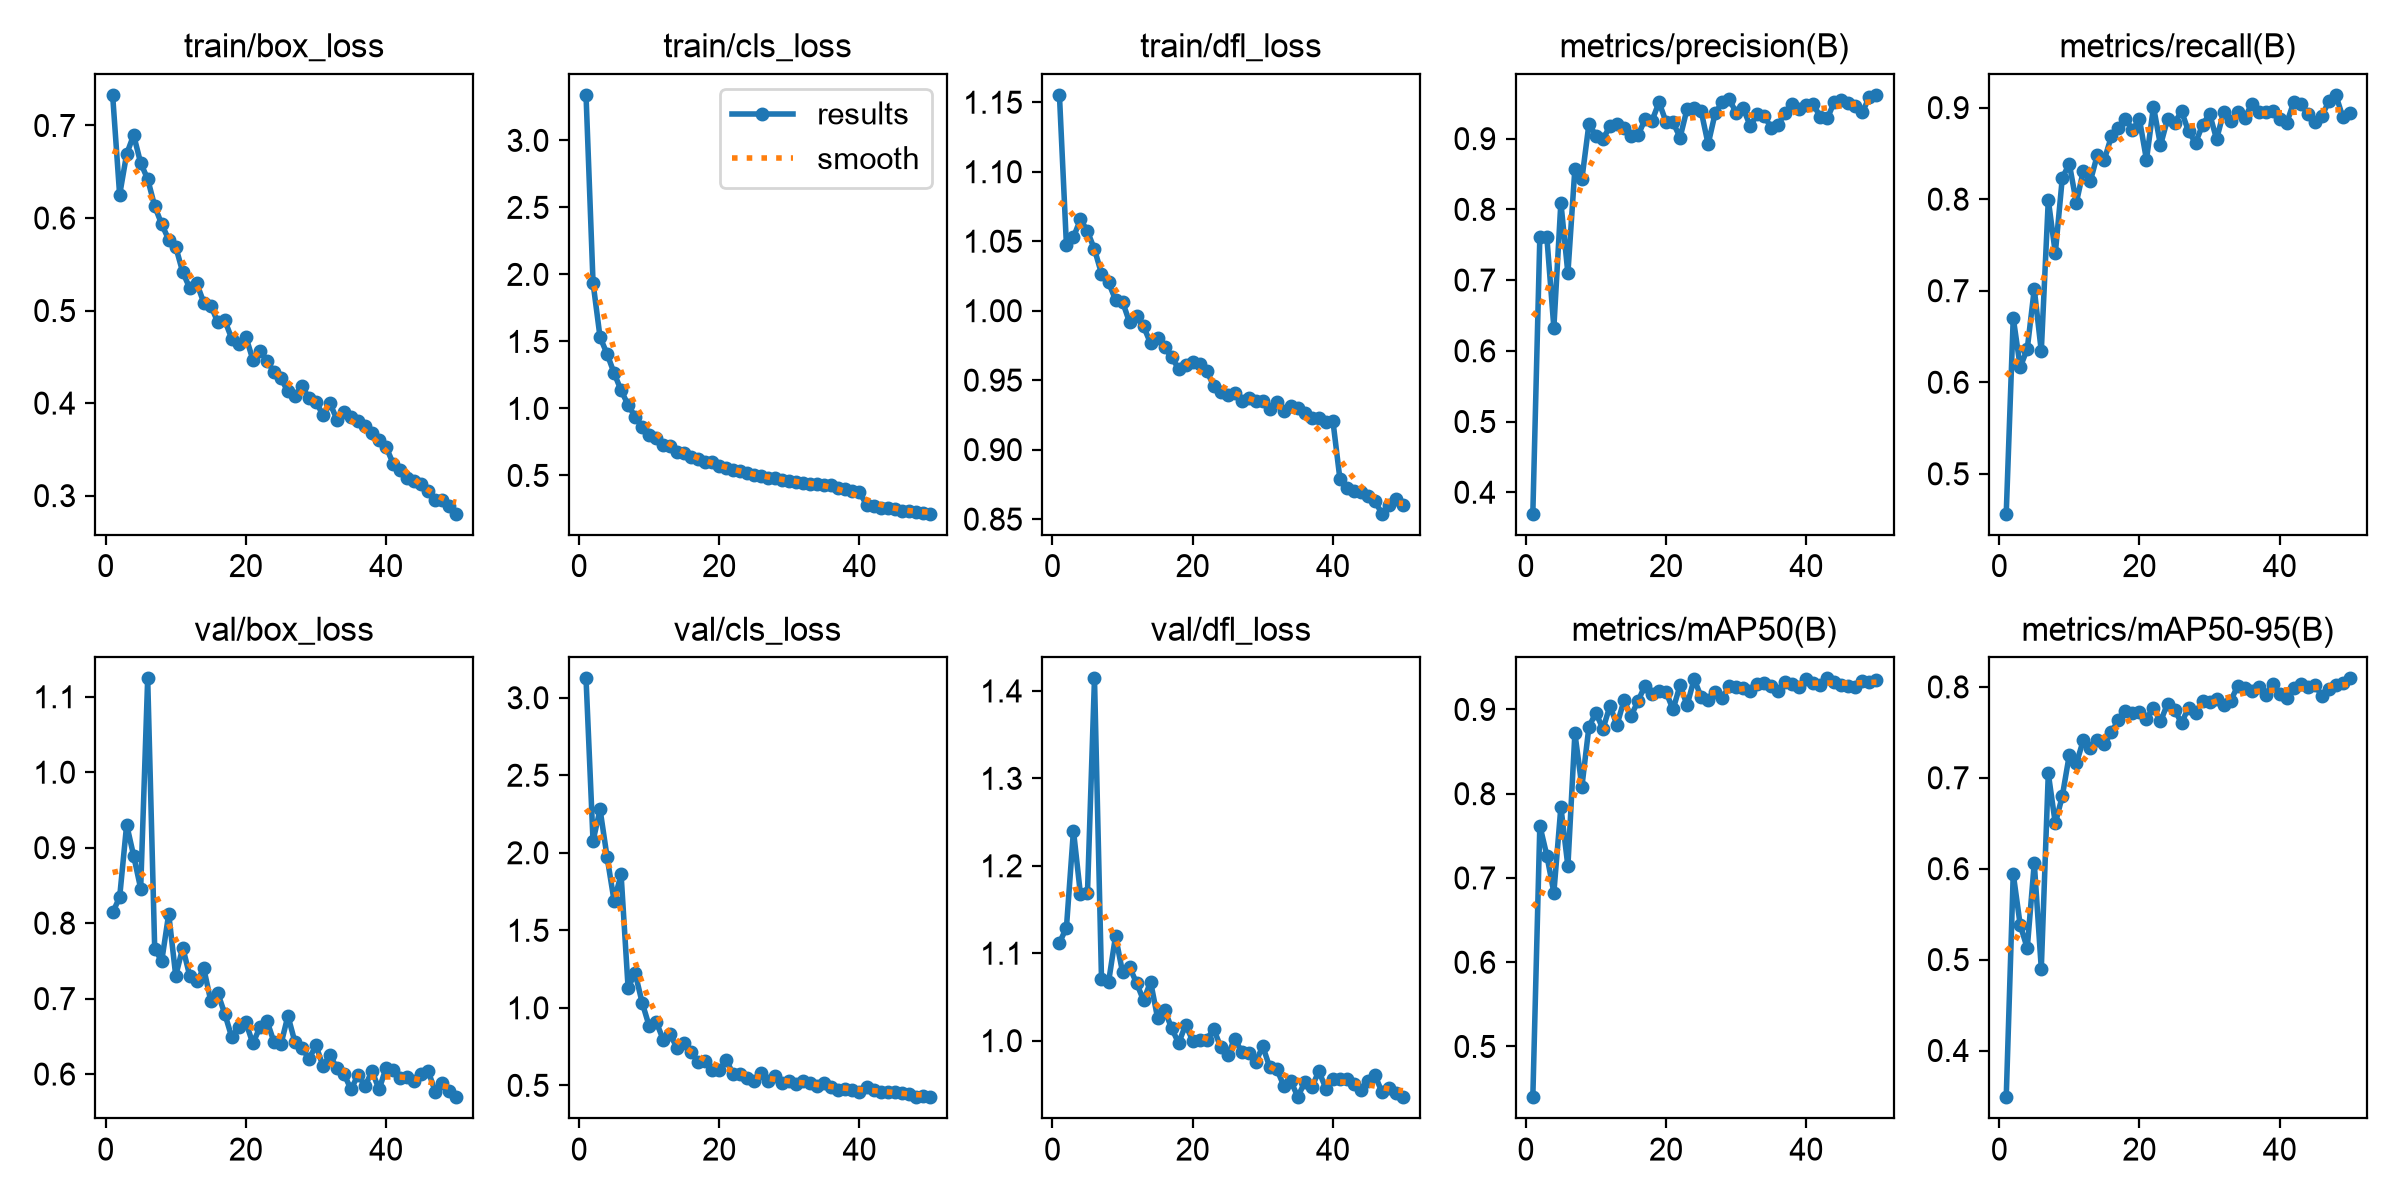

The table this chart was drawn from, first rows:
epoch, time, train/box_loss, train/cls_loss, train/dfl_loss, metrics/precision(B), metrics/recall(B), metrics/mAP50(B), metrics/mAP50-95(B), val/box_loss, val/cls_loss, val/dfl_loss, lr/pg0, lr/pg1, lr/pg2
1, 168.9, 0.7331, 3.34, 1.155, 0.3697, 0.4564, 0.4398, 0.3486, 0.8141, 3.125, 1.112, 0.003311, 0.003311, 0.0702
2, 201.6, 0.625, 1.938, 1.047, 0.761, 0.6704, 0.7622, 0.5943, 0.8342, 2.076, 1.129, 0.006512, 0.006512, 0.04007
3, 247.9, 0.6692, 1.532, 1.053, 0.7606, 0.6165, 0.7266, 0.5377, 0.9304, 2.28, 1.24, 0.009582, 0.009582, 0.009809
4, 287.6, 0.6896, 1.407, 1.066, 0.6327, 0.6365, 0.6827, 0.5126, 0.8893, 1.974, 1.167, 0.009406, 0.009406, 0.009406
5, 328.2, 0.6594, 1.265, 1.057, 0.8097, 0.7018, 0.7842, 0.6063, 0.8459, 1.691, 1.169, 0.009208, 0.009208, 0.009208
6, 363.9, 0.6421, 1.135, 1.044, 0.7096, 0.6339, 0.7139, 0.49, 1.124, 1.86, 1.414, 0.00901, 0.00901, 0.00901
7, 398, 0.6128, 1.027, 1.027, 0.8578, 0.7993, 0.8717, 0.7048, 0.7663, 1.128, 1.07, 0.008812, 0.008812, 0.008812
8, 436.8, 0.5934, 0.938, 1.02, 0.843, 0.741, 0.8084, 0.6497, 0.7496, 1.225, 1.067, 0.008614, 0.008614, 0.008614
9, 475.8, 0.5766, 0.8643, 1.008, 0.9206, 0.8235, 0.8795, 0.68, 0.8123, 1.034, 1.12, 0.008416, 0.008416, 0.008416
10, 514.4, 0.5689, 0.7997, 1.006, 0.9043, 0.8385, 0.896, 0.7253, 0.7302, 0.8834, 1.078, 0.008218, 0.008218, 0.008218
11, 552.4, 0.5414, 0.7803, 0.9917, 0.8989, 0.7962, 0.8768, 0.7158, 0.7676, 0.9113, 1.084, 0.00802, 0.00802, 0.00802
12, 590.8, 0.5243, 0.7297, 0.996, 0.9181, 0.8312, 0.9042, 0.7415, 0.7301, 0.7957, 1.066, 0.007822, 0.007822, 0.007822
13, 629.5, 0.5294, 0.722, 0.9888, 0.9211, 0.8198, 0.8817, 0.7324, 0.7229, 0.8301, 1.046, 0.007624, 0.007624, 0.007624
14, 669, 0.5086, 0.6774, 0.9765, 0.9144, 0.8485, 0.9107, 0.7416, 0.7399, 0.7379, 1.067, 0.007426, 0.007426, 0.007426
15, 707.3, 0.5054, 0.6705, 0.9803, 0.9039, 0.8433, 0.8922, 0.7368, 0.6968, 0.7733, 1.026, 0.007228, 0.007228, 0.007228
16, 745.7, 0.4873, 0.6347, 0.9735, 0.9047, 0.8687, 0.9099, 0.7506, 0.7071, 0.7154, 1.035, 0.00703, 0.00703, 0.00703
17, 785, 0.4893, 0.6237, 0.9664, 0.9271, 0.8775, 0.9284, 0.7633, 0.6797, 0.6512, 1.014, 0.006832, 0.006832, 0.006832
18, 823.8, 0.4694, 0.5988, 0.9582, 0.9254, 0.8876, 0.9185, 0.7735, 0.6486, 0.6539, 0.9972, 0.006634, 0.006634, 0.006634
19, 862.6, 0.4638, 0.6016, 0.9609, 0.9515, 0.8759, 0.9214, 0.7717, 0.663, 0.5998, 1.018, 0.006436, 0.006436, 0.006436
20, 902.2, 0.4717, 0.5702, 0.9633, 0.9237, 0.8871, 0.9205, 0.7724, 0.6685, 0.5979, 1, 0.006238, 0.006238, 0.006238
21, 941.5, 0.4468, 0.5523, 0.9616, 0.9229, 0.843, 0.9, 0.7652, 0.6406, 0.6637, 1.001, 0.00604, 0.00604, 0.00604
22, 980.3, 0.4567, 0.5375, 0.9567, 0.9016, 0.901, 0.9289, 0.777, 0.6621, 0.5713, 1.001, 0.005842, 0.005842, 0.005842
23, 1020, 0.4457, 0.5338, 0.9458, 0.9422, 0.8589, 0.905, 0.7619, 0.6707, 0.5728, 1.013, 0.005644, 0.005644, 0.005644
24, 1060, 0.434, 0.5161, 0.9412, 0.9436, 0.8873, 0.9361, 0.7813, 0.6429, 0.547, 0.9927, 0.005446, 0.005446, 0.005446
25, 1098, 0.4266, 0.5001, 0.939, 0.9393, 0.8831, 0.915, 0.775, 0.6393, 0.5302, 0.9831, 0.005248, 0.005248, 0.005248
26, 1138, 0.4127, 0.499, 0.9408, 0.8922, 0.8961, 0.9107, 0.7602, 0.6772, 0.5793, 1.002, 0.00505, 0.00505, 0.00505
27, 1177, 0.4077, 0.4809, 0.9352, 0.9358, 0.874, 0.9212, 0.7773, 0.6423, 0.5297, 0.987, 0.004852, 0.004852, 0.004852
28, 1216, 0.4185, 0.4784, 0.937, 0.9516, 0.8615, 0.9131, 0.7715, 0.6347, 0.5573, 0.9858, 0.004654, 0.004654, 0.004654
29, 1256, 0.4053, 0.4684, 0.9348, 0.9556, 0.8811, 0.9279, 0.785, 0.6201, 0.5144, 0.9757, 0.004456, 0.004456, 0.004456
30, 1346, 0.4013, 0.4556, 0.9353, 0.9369, 0.8933, 0.9267, 0.7836, 0.638, 0.5302, 0.9936, 0.004258, 0.004258, 0.004258
31, 1462, 0.3871, 0.454, 0.9292, 0.9427, 0.8655, 0.9249, 0.7863, 0.6105, 0.5101, 0.9694, 0.00406, 0.00406, 0.00406
32, 1519, 0.3997, 0.4449, 0.9345, 0.9183, 0.8949, 0.9217, 0.7801, 0.6252, 0.5273, 0.9674, 0.003862, 0.003862, 0.003862
33, 1573, 0.3821, 0.4394, 0.9276, 0.9342, 0.885, 0.9303, 0.7847, 0.6074, 0.5158, 0.9485, 0.003664, 0.003664, 0.003664
34, 1616, 0.3908, 0.4387, 0.9313, 0.932, 0.895, 0.9316, 0.8006, 0.6, 0.4931, 0.9536, 0.003466, 0.003466, 0.003466
35, 1639, 0.3845, 0.4287, 0.9298, 0.9153, 0.8885, 0.9278, 0.7992, 0.5797, 0.5156, 0.9358, 0.003268, 0.003268, 0.003268
36, 1662, 0.3804, 0.4279, 0.9267, 0.9199, 0.9039, 0.9218, 0.7955, 0.5991, 0.491, 0.9527, 0.00307, 0.00307, 0.00307
37, 1687, 0.3755, 0.4064, 0.9227, 0.9366, 0.8957, 0.9328, 0.8001, 0.5843, 0.4703, 0.947, 0.002872, 0.002872, 0.002872
38, 1711, 0.3681, 0.4007, 0.9224, 0.9487, 0.8949, 0.9301, 0.7911, 0.6039, 0.4795, 0.9651, 0.002674, 0.002674, 0.002674
39, 1735, 0.3604, 0.384, 0.92, 0.9413, 0.8963, 0.9271, 0.8033, 0.5796, 0.4683, 0.9452, 0.002476, 0.002476, 0.002476
40, 1760, 0.3527, 0.3732, 0.9207, 0.9472, 0.8873, 0.9356, 0.7925, 0.6085, 0.4601, 0.9558, 0.002278, 0.002278, 0.002278
41, 1801, 0.3347, 0.2829, 0.879, 0.949, 0.8831, 0.9315, 0.7873, 0.6051, 0.4916, 0.9564, 0.00208, 0.00208, 0.00208
42, 1823, 0.3274, 0.2741, 0.8724, 0.9302, 0.9059, 0.9292, 0.799, 0.5946, 0.4711, 0.9566, 0.001882, 0.001882, 0.001882
43, 1846, 0.319, 0.2594, 0.8701, 0.9286, 0.9041, 0.9369, 0.8031, 0.5955, 0.4542, 0.951, 0.001684, 0.001684, 0.001684
44, 1868, 0.3161, 0.2562, 0.8692, 0.9522, 0.8934, 0.9328, 0.8003, 0.591, 0.4578, 0.9435, 0.001486, 0.001486, 0.001486
45, 1890, 0.3127, 0.2483, 0.8665, 0.9549, 0.8839, 0.9289, 0.8022, 0.5997, 0.4596, 0.9543, 0.001288, 0.001288, 0.001288
46, 1912, 0.3051, 0.237, 0.8628, 0.9498, 0.8906, 0.9282, 0.7905, 0.6042, 0.451, 0.9604, 0.00109, 0.00109, 0.00109
47, 1935, 0.2949, 0.2311, 0.8539, 0.9465, 0.9067, 0.9263, 0.798, 0.5768, 0.4473, 0.9412, 0.000892, 0.000892, 0.000892
48, 1957, 0.2957, 0.2293, 0.86, 0.9375, 0.9139, 0.9343, 0.8022, 0.5878, 0.4281, 0.9456, 0.000694, 0.000694, 0.000694
49, 1979, 0.2887, 0.2198, 0.8647, 0.9592, 0.8895, 0.9328, 0.8039, 0.5776, 0.4335, 0.9396, 0.000496, 0.000496, 0.000496
50, 2001, 0.2805, 0.2145, 0.8599, 0.9619, 0.894, 0.9353, 0.8094, 0.5694, 0.4236, 0.9353, 0.000298, 0.000298, 0.000298
